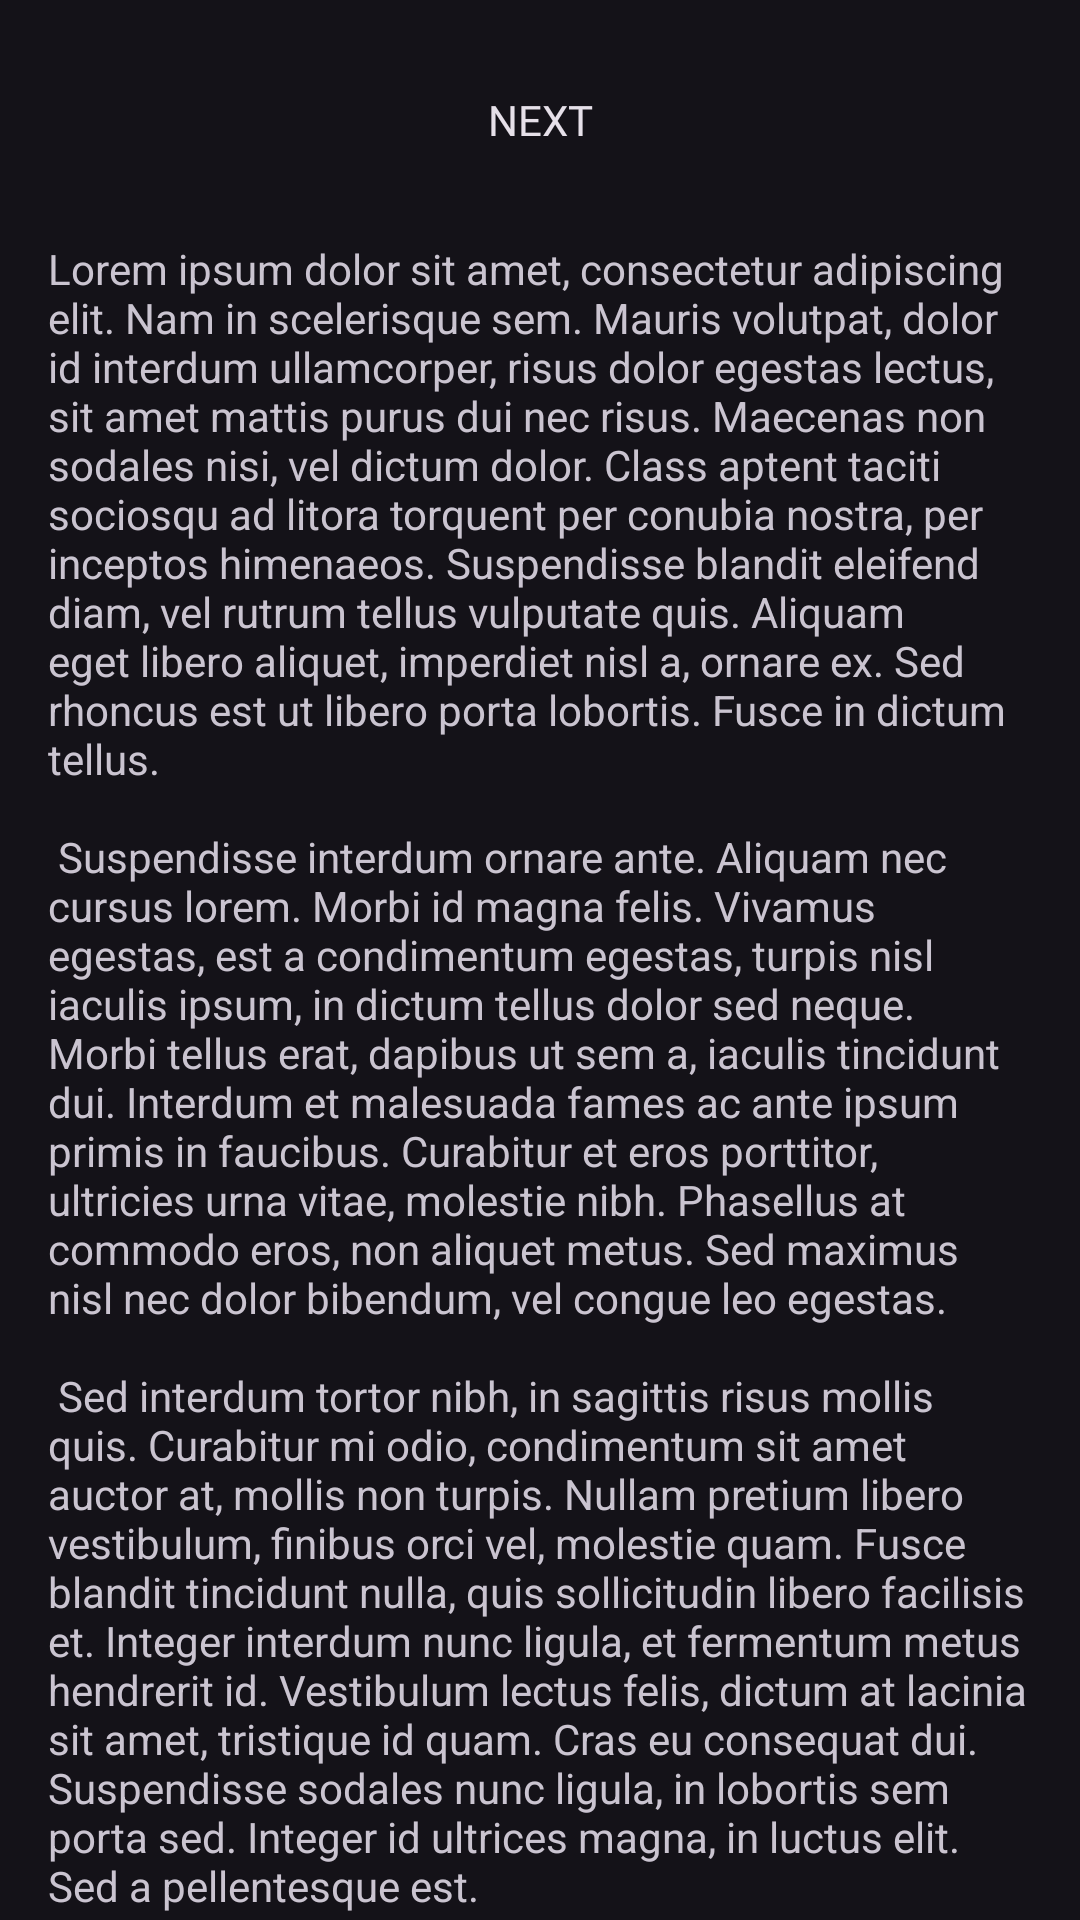

Here is an Android app screen rendered from its layout file. Give the layout XML and the strings, colors and styles it references.
<!-- AndroidManifest.xml: application theme Theme.Material3.Dark -->
<!-- res/layout/fragment_first.xml -->
<?xml version="1.0" encoding="utf-8"?>
<androidx.core.widget.NestedScrollView xmlns:android="http://schemas.android.com/apk/res/android"
    xmlns:app="http://schemas.android.com/apk/res-auto"
    xmlns:tools="http://schemas.android.com/tools"
    android:layout_width="match_parent"
    android:layout_height="match_parent"
    tools:context=".FirstFragment">

    <androidx.constraintlayout.widget.ConstraintLayout
        android:layout_width="match_parent"
        android:layout_height="match_parent"
        android:padding="16dp">

        <Button
            android:id="@+id/button_first"
            android:layout_width="wrap_content"
            android:layout_height="wrap_content"
            android:background="@drawable/rounded_button"
            android:fontFamily="@font/abril_fatface"
            android:text="@string/next"
            app:layout_constraintBottom_toTopOf="@id/textview_first"
            app:layout_constraintEnd_toEndOf="parent"
            app:layout_constraintStart_toStartOf="parent"
            app:layout_constraintTop_toTopOf="parent" />

        <TextView
            android:id="@+id/textview_first"
            android:layout_width="wrap_content"
            android:layout_height="wrap_content"
            android:layout_marginTop="16dp"
            android:text="@string/lorem_ipsum"
            app:layout_constraintBottom_toBottomOf="parent"
            app:layout_constraintEnd_toEndOf="parent"
            app:layout_constraintStart_toStartOf="parent"
            app:layout_constraintTop_toBottomOf="@id/button_first" />
    </androidx.constraintlayout.widget.ConstraintLayout>
</androidx.core.widget.NestedScrollView>
<!-- resources referenced by this layout -->
<resources>
  <string name="lorem_ipsum">
          Lorem ipsum dolor sit amet, consectetur adipiscing elit. Nam in scelerisque sem. Mauris
          volutpat, dolor id interdum ullamcorper, risus dolor egestas lectus, sit amet mattis purus
          dui nec risus. Maecenas non sodales nisi, vel dictum dolor. Class aptent taciti sociosqu ad
          litora torquent per conubia nostra, per inceptos himenaeos. Suspendisse blandit eleifend
          diam, vel rutrum tellus vulputate quis. Aliquam eget libero aliquet, imperdiet nisl a,
          ornare ex. Sed rhoncus est ut libero porta lobortis. Fusce in dictum tellus.\n\n
          Suspendisse interdum ornare ante. Aliquam nec cursus lorem. Morbi id magna felis. Vivamus
          egestas, est a condimentum egestas, turpis nisl iaculis ipsum, in dictum tellus dolor sed
          neque. Morbi tellus erat, dapibus ut sem a, iaculis tincidunt dui. Interdum et malesuada
          fames ac ante ipsum primis in faucibus. Curabitur et eros porttitor, ultricies urna vitae,
          molestie nibh. Phasellus at commodo eros, non aliquet metus. Sed maximus nisl nec dolor
          bibendum, vel congue leo egestas.\n\n
          Sed interdum tortor nibh, in sagittis risus mollis quis. Curabitur mi odio, condimentum sit
          amet auctor at, mollis non turpis. Nullam pretium libero vestibulum, finibus orci vel,
          molestie quam. Fusce blandit tincidunt nulla, quis sollicitudin libero facilisis et. Integer
          interdum nunc ligula, et fermentum metus hendrerit id. Vestibulum lectus felis, dictum at
          lacinia sit amet, tristique id quam. Cras eu consequat dui. Suspendisse sodales nunc ligula,
          in lobortis sem porta sed. Integer id ultrices magna, in luctus elit. Sed a pellentesque
          est.\n\n
          Aenean nunc velit, lacinia sed dolor sed, ultrices viverra nulla. Etiam a venenatis nibh.
          Morbi laoreet, tortor sed facilisis varius, nibh orci rhoncus nulla, id elementum leo dui
          non lorem. Nam mollis ipsum quis auctor varius. Quisque elementum eu libero sed commodo. In
          eros nisl, imperdiet vel imperdiet et, scelerisque a mauris. Pellentesque varius ex nunc,
          quis imperdiet eros placerat ac. Duis finibus orci et est auctor tincidunt. Sed non viverra
          ipsum. Nunc quis augue egestas, cursus lorem at, molestie sem. Morbi a consectetur ipsum, a
          placerat diam. Etiam vulputate dignissim convallis. Integer faucibus mauris sit amet finibus
          convallis.\n\n
          Phasellus in aliquet mi. Pellentesque habitant morbi tristique senectus et netus et
          malesuada fames ac turpis egestas. In volutpat arcu ut felis sagittis, in finibus massa
          gravida. Pellentesque id tellus orci. Integer dictum, lorem sed efficitur ullamcorper,
          libero justo consectetur ipsum, in mollis nisl ex sed nisl. Donec maximus ullamcorper
          sodales. Praesent bibendum rhoncus tellus nec feugiat. In a ornare nulla. Donec rhoncus
          libero vel nunc consequat, quis tincidunt nisl eleifend. Cras bibendum enim a justo luctus
          vestibulum. Fusce dictum libero quis erat maximus, vitae volutpat diam dignissim.
      </string>
  <string name="next">Next</string>
</resources>
